Labelled photos from "dataset", an image-classification folder in Hadieee/Anime-VS-Cartoon-VS-Human-CNN. The possible labels are: kue dadar gulung, kue kastengel, kue klepon, kue lapis, kue lumpur, kue putri salju, kue risoles, kue serabi.

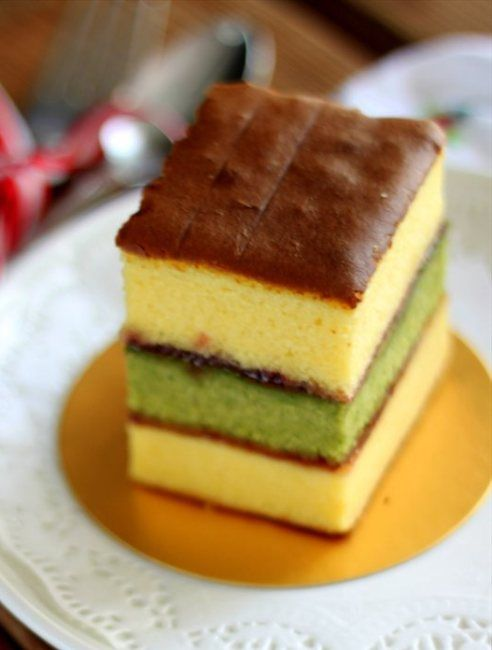
Label: kue lapis

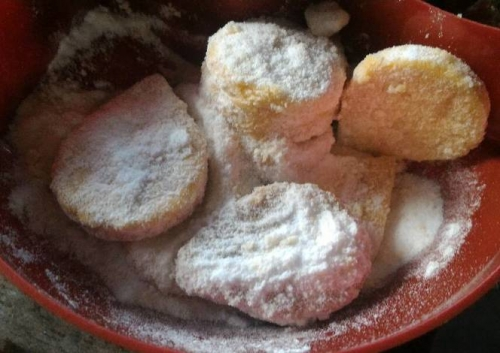
Label: kue putri salju

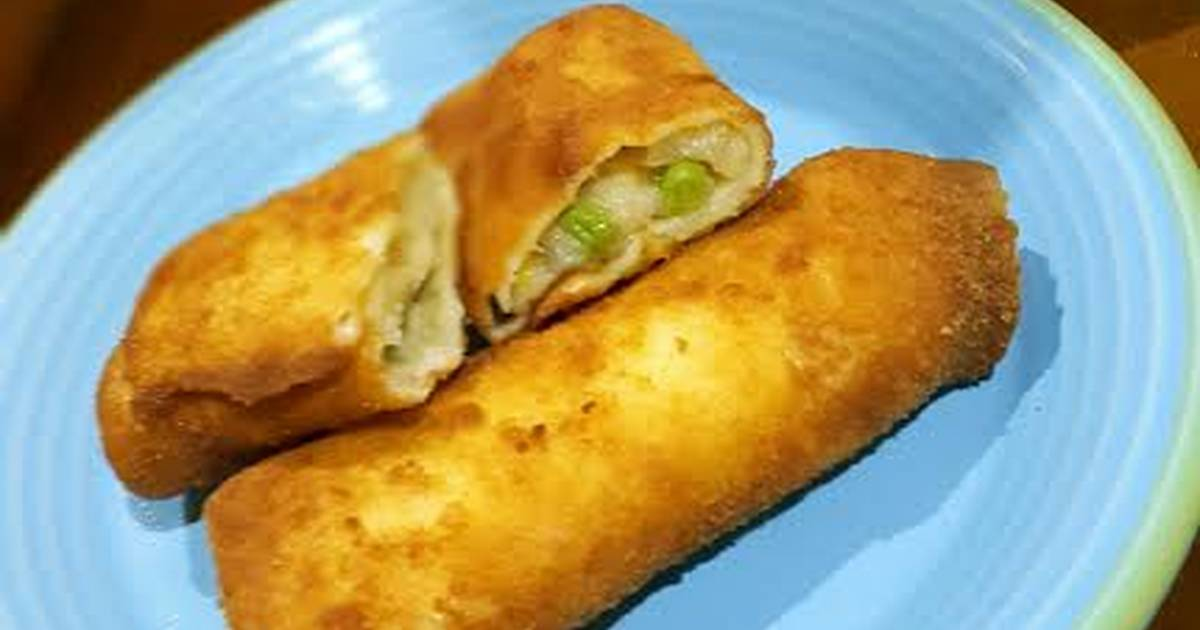
Label: kue risoles

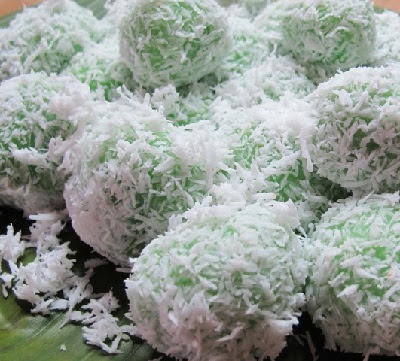
Label: kue klepon

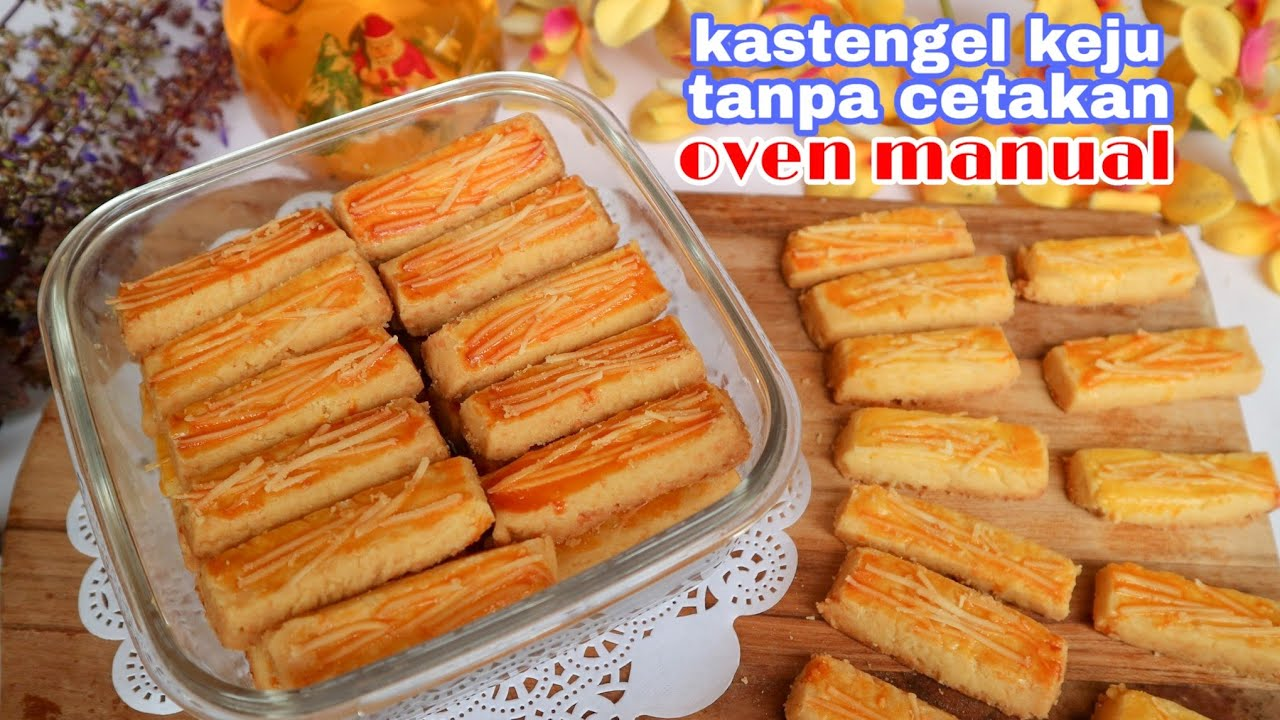
Label: kue kastengel

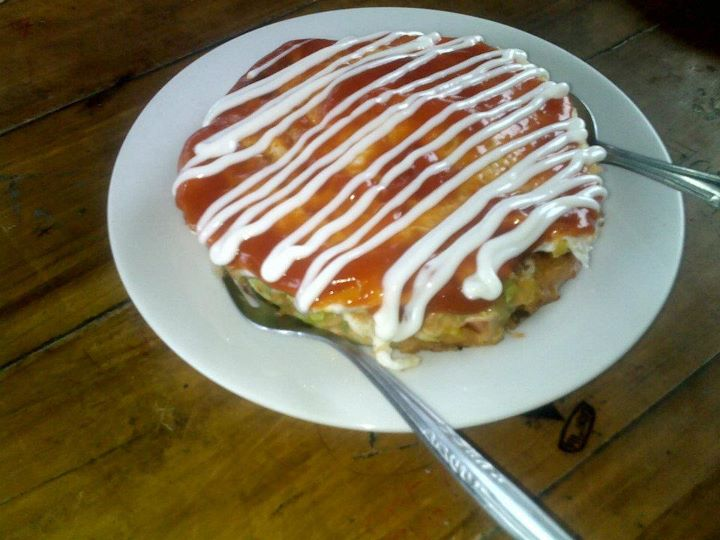
Label: kue serabi
